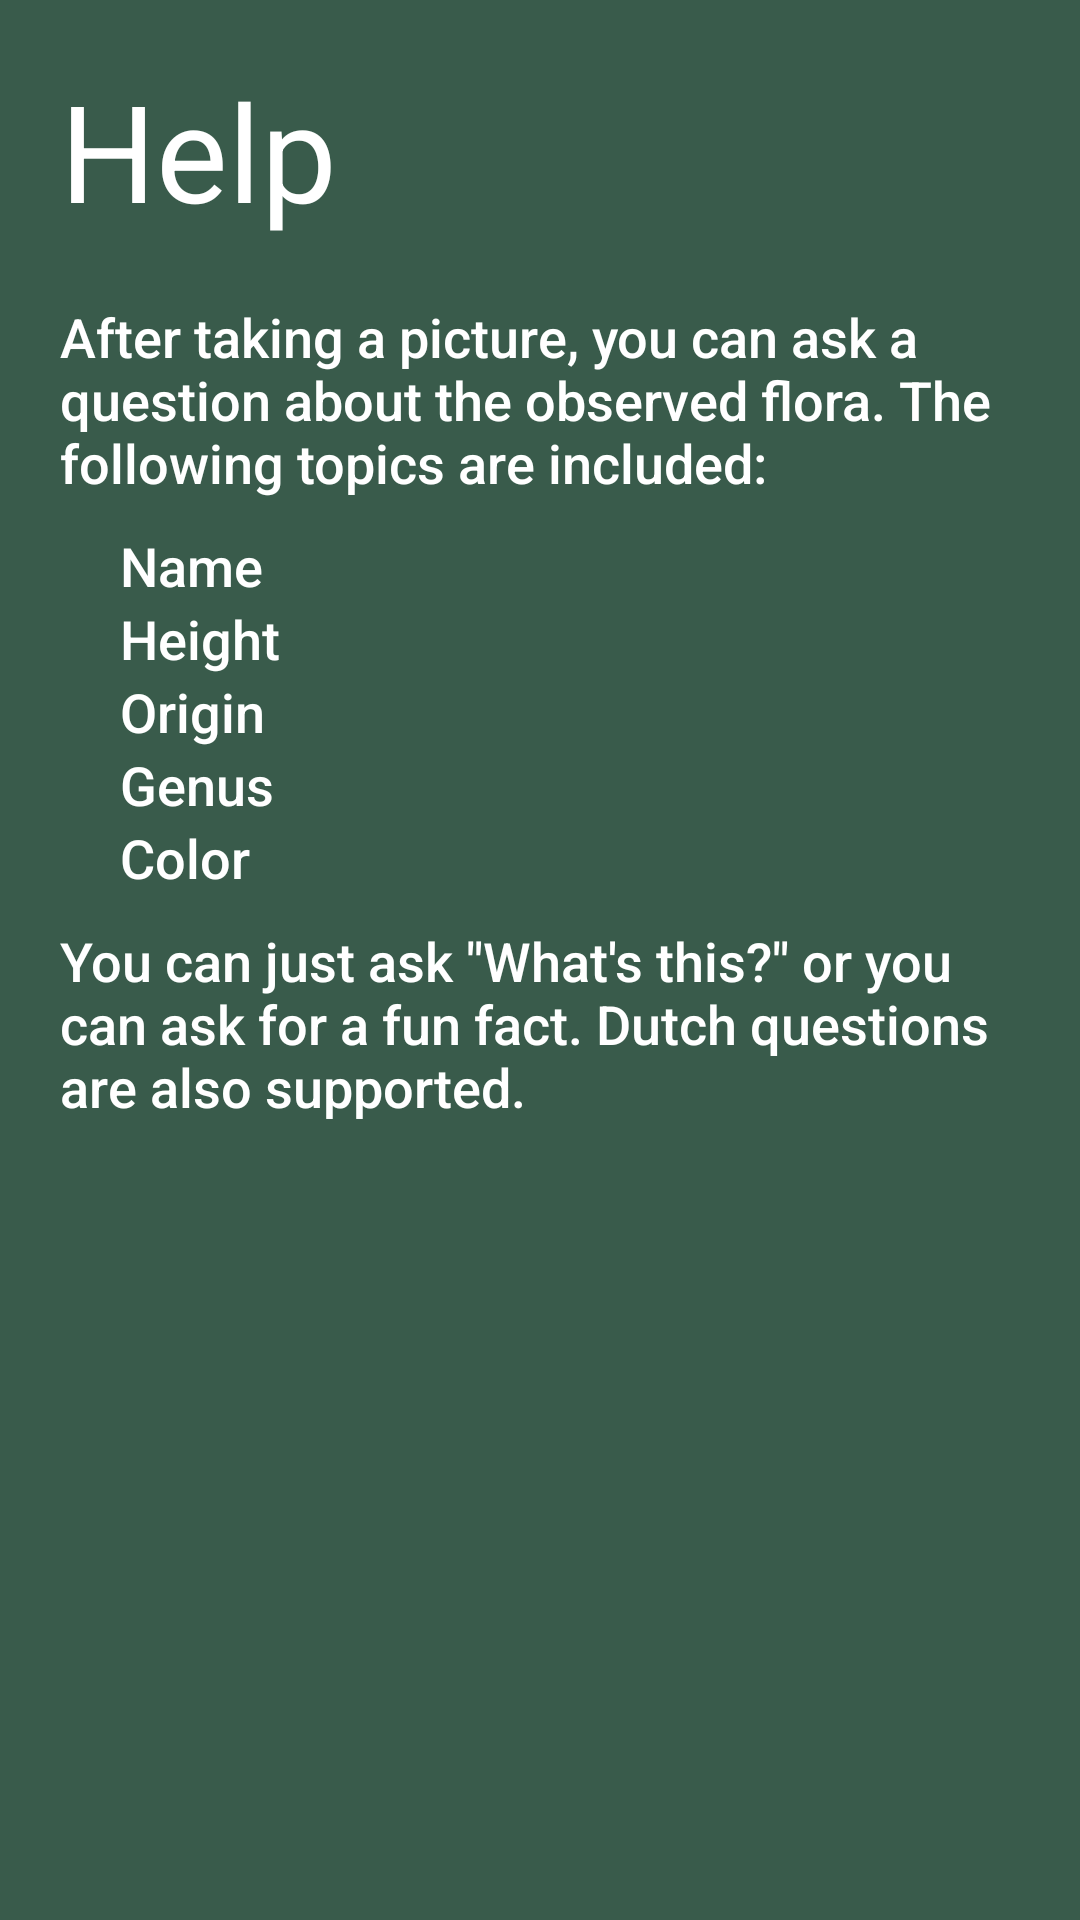

Android layout source for this screen:
<!-- AndroidManifest.xml: application theme AppTheme -->
<!-- res/layout/activity_help.xml -->
<?xml version="1.0" encoding="utf-8"?>
<RelativeLayout xmlns:android="http://schemas.android.com/apk/res/android"
    xmlns:tools="http://schemas.android.com/tools"
    android:id="@+id/activity_help"
    android:layout_width="match_parent"
    android:layout_height="match_parent"
    android:background="@color/bgGreen"
    android:padding="20dp"
    tools:context="mobapptut.com.camera2videoimage.HelpActivity">

    <TextView
        android:text="Help"
        android:layout_width="wrap_content"
        android:layout_height="wrap_content"
        android:layout_alignParentTop="true"
        android:layout_alignParentStart="true"
        android:id="@+id/Help"
        android:layout_alignParentEnd="true"
        android:textColor="@android:color/white"
        android:textAppearance="@style/TextAppearance.AppCompat.Display2" />

    <TextView
        android:text="After taking a picture, you can ask a question about the observed flora. The following topics are included:"
        android:layout_width="wrap_content"
        android:layout_height="wrap_content"
        android:layout_below="@+id/Help"
        android:layout_alignParentStart="true"
        android:id="@+id/textView5"
        android:textColor="@android:color/white"
        android:layout_alignParentEnd="true"
        android:paddingTop="20dp"
        android:textAppearance="@style/TextAppearance.AppCompat.Body2"
        android:textSize="18sp"
        android:textAlignment="inherit" />

    <TextView
        android:text="Origin"
        android:layout_width="wrap_content"
        android:layout_height="wrap_content"
        android:id="@+id/textView10"
        android:textColor="@android:color/white"
        tools:text="Origin"
        android:layout_below="@+id/textView7"
        android:layout_alignParentStart="true"
        android:paddingLeft="20dp"
        android:textAppearance="@style/TextAppearance.AppCompat.Body2"
        android:textSize="18sp"
        android:textAlignment="inherit" />

    <TextView
        android:text="Genus"
        android:layout_width="wrap_content"
        android:layout_height="wrap_content"
        android:id="@+id/textView11"
        android:textColor="@android:color/white"
        tools:text="Genus"
        android:layout_below="@+id/textView10"
        android:layout_alignParentStart="true"
        android:paddingLeft="20dp"
        android:textAppearance="@style/TextAppearance.AppCompat.Body2"
        android:textSize="18sp"
        android:textAlignment="inherit" />

    <TextView
        android:text="Name"
        android:layout_width="wrap_content"
        android:layout_height="wrap_content"
        android:id="@+id/textView6"
        android:textColor="@android:color/white"
        android:layout_below="@+id/textView5"
        android:layout_alignParentStart="true"
        android:paddingLeft="20dp"
        android:paddingTop="10dp"
        android:textAppearance="@style/TextAppearance.AppCompat.Body2"
        android:textSize="18sp"
        android:textAlignment="inherit" />

    <TextView
        android:text="Height"
        android:layout_width="wrap_content"
        android:layout_height="wrap_content"
        android:id="@+id/textView7"
        android:textColor="@android:color/white"
        tools:text="Height"
        android:layout_below="@+id/textView6"
        android:layout_alignParentStart="true"
        android:paddingLeft="20dp"
        android:textAppearance="@style/TextAppearance.AppCompat.Body2"
        android:textSize="18sp"
        android:textAlignment="inherit" />

    <TextView
        android:text="Color"
        android:layout_width="wrap_content"
        android:layout_height="wrap_content"
        android:id="@+id/textView8"
        android:textColor="@android:color/white"
        tools:text="Color"
        android:layout_below="@+id/textView11"
        android:layout_alignParentStart="true"
        android:paddingLeft="20dp"
        android:textAppearance="@style/TextAppearance.AppCompat.Body2"
        android:textSize="18sp"
        android:textAlignment="inherit" />

    <TextView
        android:text="You can just ask &quot;What's this?&quot; or you can ask for a fun fact. Dutch questions are also supported."
        android:layout_width="wrap_content"
        android:layout_height="wrap_content"
        android:id="@+id/textView9"
        android:textColor="@android:color/white"
        tools:text="You can just ask &quot;What's this?&quot; or you can ask for a fun fact. Dutch questions are also supported."
        android:paddingTop="10dp"
        android:layout_below="@+id/textView8"
        android:layout_alignParentStart="true"
        android:textAppearance="@style/TextAppearance.AppCompat.Body2"
        android:textSize="18sp"
        android:textAlignment="inherit" />

</RelativeLayout>
<!-- resources referenced by this layout -->
<resources>
  <color name="bgGreen">#395B4B</color>
  <style name="AppTheme" parent="Base.Theme.AppCompat.Light.DarkActionBar">
          
          <item name="windowActionBar">false</item>
          <item name="windowNoTitle">true</item>
          <item name="colorPrimary">@color/bgGreen</item>
          <item name="colorPrimaryDark">@color/bgGreen</item>
          <item name="colorAccent">@color/bgGreen</item>
      </style>
</resources>
